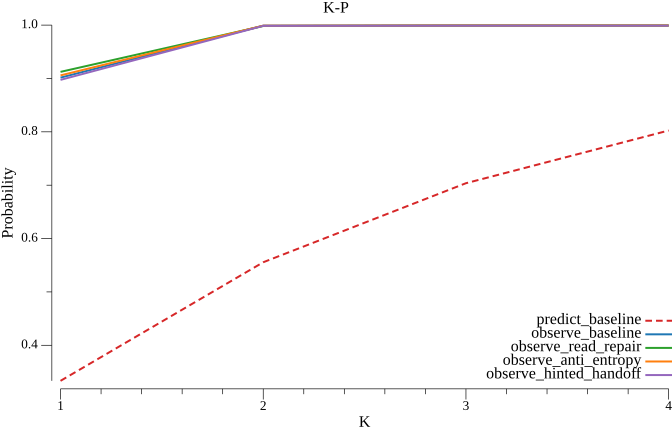

Data behind this chart, as committed beside it:
k, predict_baseline, observe_baseline, observe_read_repair, observe_anti_entropy, observe_hinted_handoff
1, 0.3333, 0.9015, 0.9123, 0.9057, 0.8973
2, 0.5556, 0.999, 0.9983, 0.9989, 0.9986
3, 0.7037, 0.9993, 0.999, 0.9993, 0.9989
4, 0.8025, 0.9993, 0.999, 0.9993, 0.9989
